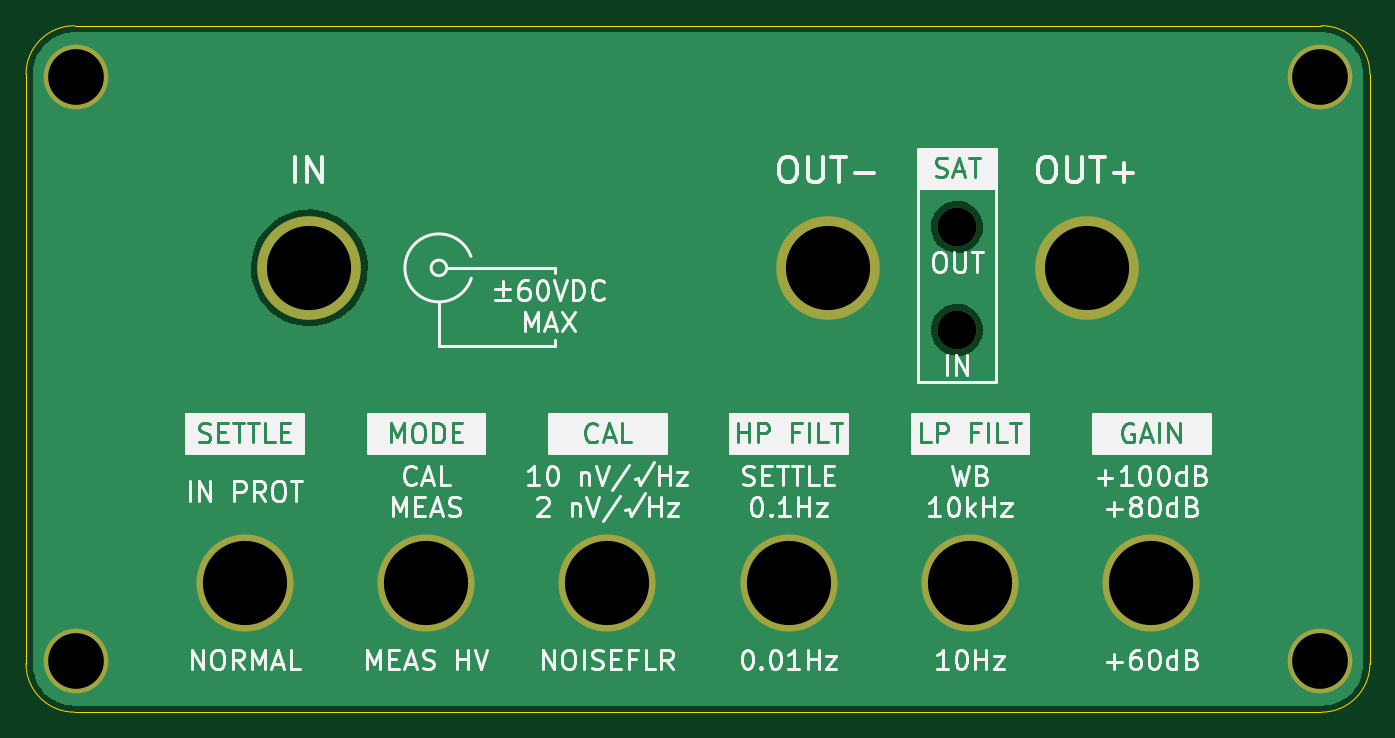
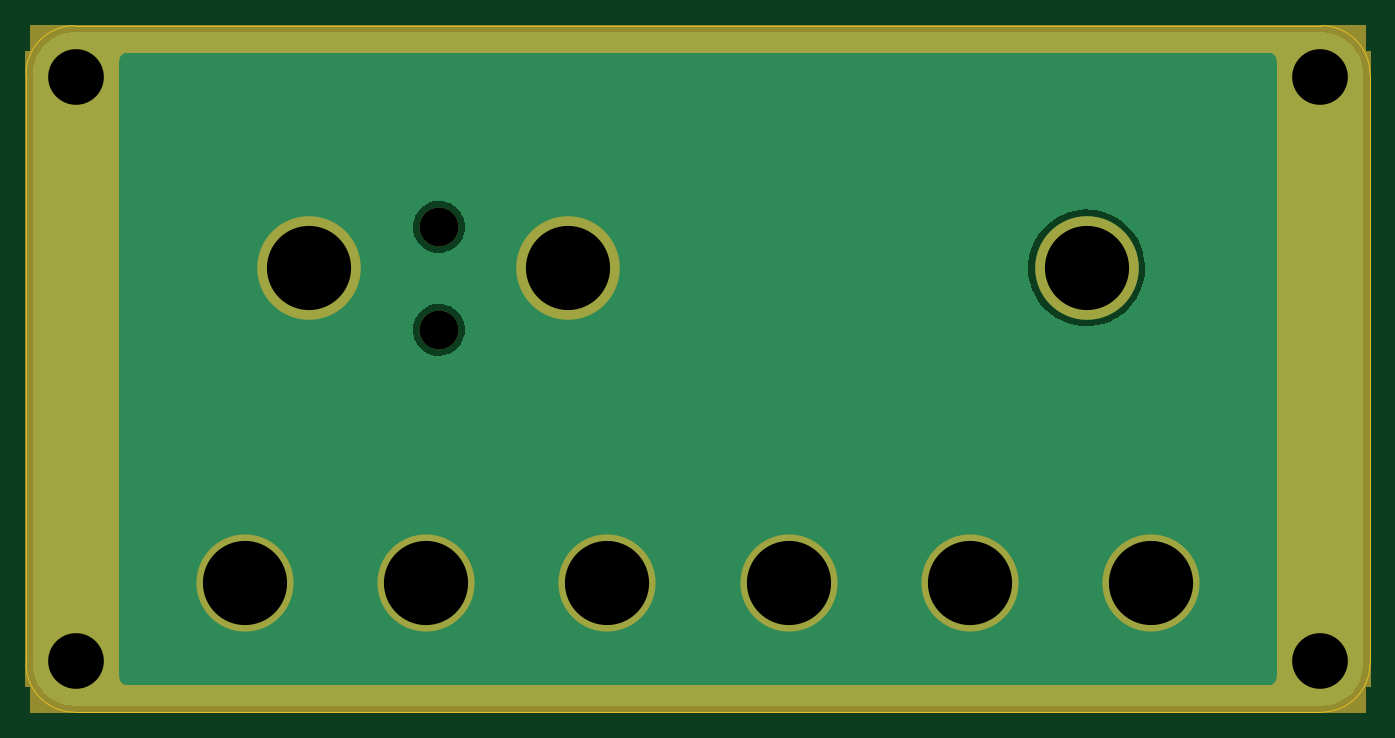
Circuit board: 11 layer files. Board 103.8 x 53.0 mm.
- bottom_copper: FP_Rev_21-B_Cu.gbl (16531 bytes)
- bottom_mask: FP_Rev_21-B_Mask.gbs (3879 bytes)
- paste: FP_Rev_21-B_Paste.gbp (473 bytes)
- bottom_silk: FP_Rev_21-B_Silkscreen.gbo (3883 bytes)
- outline: FP_Rev_21-Edge_Cuts.gm1 (1032 bytes)
- top_copper: FP_Rev_21-F_Cu.gtl (16531 bytes)
- top_mask: FP_Rev_21-F_Mask.gts (1299 bytes)
- paste: FP_Rev_21-F_Paste.gtp (473 bytes)
- top_silk: FP_Rev_21-F_Silkscreen.gto (50322 bytes)
- drill: FP_Rev_21-NPTH.drl (388 bytes)
- drill: FP_Rev_21-PTH.drl (603 bytes)

=== bottom_copper: FP_Rev_21-B_Cu.gbl (16531 bytes, source omitted) ===
=== bottom_mask: FP_Rev_21-B_Mask.gbs ===
%TF.GenerationSoftware,KiCad,Pcbnew,(6.0.11)*%
%TF.CreationDate,2023-08-12T14:35:41-04:00*%
%TF.ProjectId,FP_Rev_21,46505f52-6576-45f3-9231-2e6b69636164,rev?*%
%TF.SameCoordinates,Original*%
%TF.FileFunction,Soldermask,Bot*%
%TF.FilePolarity,Negative*%
%FSLAX46Y46*%
G04 Gerber Fmt 4.6, Leading zero omitted, Abs format (unit mm)*
G04 Created by KiCad (PCBNEW (6.0.11)) date 2023-08-12 14:35:41*
%MOMM*%
%LPD*%
G01*
G04 APERTURE LIST*
%ADD10C,0.150000*%
%ADD11C,3.000000*%
%ADD12C,7.500000*%
%ADD13C,5.000000*%
%ADD14C,8.000000*%
G04 APERTURE END LIST*
D10*
X105250000Y-83800000D02*
G75*
G03*
X105950000Y-84500000I699999J-1D01*
G01*
X105300000Y-84450000D02*
X105450000Y-84450000D01*
X105450000Y-84450000D02*
X105450000Y-84300000D01*
X105450000Y-84300000D02*
X105300000Y-84300000D01*
X105300000Y-84300000D02*
X105300000Y-84450000D01*
X194050000Y-84500000D02*
G75*
G03*
X194750000Y-83800000I1J699999D01*
G01*
X194700000Y-84450000D02*
X194550000Y-84450000D01*
X194550000Y-84450000D02*
X194550000Y-84300000D01*
X194550000Y-84300000D02*
X194700000Y-84300000D01*
X194700000Y-84300000D02*
X194700000Y-84450000D01*
X194750000Y-36200000D02*
G75*
G03*
X194050000Y-35500000I-699999J1D01*
G01*
X194700000Y-35550000D02*
X194550000Y-35550000D01*
X194550000Y-35550000D02*
X194550000Y-35700000D01*
X194550000Y-35700000D02*
X194700000Y-35700000D01*
X194700000Y-35700000D02*
X194700000Y-35550000D01*
X105300000Y-35550000D02*
X105450000Y-35550000D01*
X105450000Y-35550000D02*
X105450000Y-35700000D01*
X105450000Y-35700000D02*
X105300000Y-35700000D01*
X105300000Y-35700000D02*
X105300000Y-35550000D01*
X105950000Y-35500000D02*
G75*
G03*
X105250000Y-36200000I0J-700000D01*
G01*
X201880000Y-35500000D02*
X194750000Y-35500000D01*
X194750000Y-35500000D02*
X194750000Y-84500000D01*
X194750000Y-84500000D02*
X201880000Y-84500000D01*
X201880000Y-84500000D02*
X201880000Y-35500000D01*
G36*
X201880000Y-35500000D02*
G01*
X194750000Y-35500000D01*
X194750000Y-84500000D01*
X201880000Y-84500000D01*
X201880000Y-35500000D01*
G37*
X98500000Y-84500000D02*
X201500000Y-84500000D01*
X201500000Y-84500000D02*
X201500000Y-86500000D01*
X201500000Y-86500000D02*
X98500000Y-86500000D01*
X98500000Y-86500000D02*
X98500000Y-84500000D01*
G36*
X98500000Y-84500000D02*
G01*
X201500000Y-84500000D01*
X201500000Y-86500000D01*
X98500000Y-86500000D01*
X98500000Y-84500000D01*
G37*
X98500000Y-33500000D02*
X201500000Y-33500000D01*
X201500000Y-33500000D02*
X201500000Y-35500000D01*
X201500000Y-35500000D02*
X98500000Y-35500000D01*
X98500000Y-35500000D02*
X98500000Y-33500000D01*
G36*
X98500000Y-33500000D02*
G01*
X201500000Y-33500000D01*
X201500000Y-35500000D01*
X98500000Y-35500000D01*
X98500000Y-33500000D01*
G37*
X98120000Y-84500000D02*
X105250000Y-84500000D01*
X105250000Y-84500000D02*
X105250000Y-35500000D01*
X105250000Y-35500000D02*
X98120000Y-35500000D01*
X98120000Y-35500000D02*
X98120000Y-84500000D01*
G36*
X98120000Y-84500000D02*
G01*
X105250000Y-84500000D01*
X105250000Y-35500000D01*
X98120000Y-35500000D01*
X98120000Y-84500000D01*
G37*
D11*
%TO.C,H9*%
X170000000Y-56970000D03*
%TD*%
D12*
%TO.C,H14*%
X171000000Y-76500000D03*
%TD*%
D13*
%TO.C,H2*%
X101990000Y-82570000D03*
%TD*%
D14*
%TO.C,H7*%
X160000000Y-52200000D03*
%TD*%
D12*
%TO.C,H12*%
X143000000Y-76500000D03*
%TD*%
D11*
%TO.C,H8*%
X170000000Y-49030000D03*
%TD*%
D14*
%TO.C,H5*%
X120000000Y-52200000D03*
%TD*%
%TO.C,H6*%
X180000000Y-52200000D03*
%TD*%
D13*
%TO.C,H4*%
X198010000Y-37430000D03*
%TD*%
D12*
%TO.C,H15*%
X185000000Y-76500000D03*
%TD*%
%TO.C,H11*%
X129000000Y-76500000D03*
%TD*%
%TO.C,H13*%
X157000000Y-76500000D03*
%TD*%
%TO.C,H10*%
X115000000Y-76500000D03*
%TD*%
D13*
%TO.C,H3*%
X198010000Y-82570000D03*
%TD*%
%TO.C,H1*%
X101990000Y-37430000D03*
%TD*%
M02*

=== paste: FP_Rev_21-B_Paste.gbp ===
%TF.GenerationSoftware,KiCad,Pcbnew,(6.0.11)*%
%TF.CreationDate,2023-08-12T14:35:41-04:00*%
%TF.ProjectId,FP_Rev_21,46505f52-6576-45f3-9231-2e6b69636164,rev?*%
%TF.SameCoordinates,Original*%
%TF.FileFunction,Paste,Bot*%
%TF.FilePolarity,Positive*%
%FSLAX46Y46*%
G04 Gerber Fmt 4.6, Leading zero omitted, Abs format (unit mm)*
G04 Created by KiCad (PCBNEW (6.0.11)) date 2023-08-12 14:35:41*
%MOMM*%
%LPD*%
G01*
G04 APERTURE LIST*
G04 APERTURE END LIST*
M02*

=== bottom_silk: FP_Rev_21-B_Silkscreen.gbo ===
%TF.GenerationSoftware,KiCad,Pcbnew,(6.0.11)*%
%TF.CreationDate,2023-08-12T14:35:41-04:00*%
%TF.ProjectId,FP_Rev_21,46505f52-6576-45f3-9231-2e6b69636164,rev?*%
%TF.SameCoordinates,Original*%
%TF.FileFunction,Legend,Bot*%
%TF.FilePolarity,Positive*%
%FSLAX46Y46*%
G04 Gerber Fmt 4.6, Leading zero omitted, Abs format (unit mm)*
G04 Created by KiCad (PCBNEW (6.0.11)) date 2023-08-12 14:35:41*
%MOMM*%
%LPD*%
G01*
G04 APERTURE LIST*
%ADD10C,0.150000*%
%ADD11C,3.000000*%
%ADD12C,7.500000*%
%ADD13C,5.000000*%
%ADD14C,8.000000*%
G04 APERTURE END LIST*
%LPC*%
D10*
X105250000Y-83800000D02*
G75*
G03*
X105950000Y-84500000I699999J-1D01*
G01*
X105300000Y-84450000D02*
X105450000Y-84450000D01*
X105450000Y-84450000D02*
X105450000Y-84300000D01*
X105450000Y-84300000D02*
X105300000Y-84300000D01*
X105300000Y-84300000D02*
X105300000Y-84450000D01*
X194050000Y-84500000D02*
G75*
G03*
X194750000Y-83800000I1J699999D01*
G01*
X194700000Y-84450000D02*
X194550000Y-84450000D01*
X194550000Y-84450000D02*
X194550000Y-84300000D01*
X194550000Y-84300000D02*
X194700000Y-84300000D01*
X194700000Y-84300000D02*
X194700000Y-84450000D01*
X194750000Y-36200000D02*
G75*
G03*
X194050000Y-35500000I-699999J1D01*
G01*
X194700000Y-35550000D02*
X194550000Y-35550000D01*
X194550000Y-35550000D02*
X194550000Y-35700000D01*
X194550000Y-35700000D02*
X194700000Y-35700000D01*
X194700000Y-35700000D02*
X194700000Y-35550000D01*
X105300000Y-35550000D02*
X105450000Y-35550000D01*
X105450000Y-35550000D02*
X105450000Y-35700000D01*
X105450000Y-35700000D02*
X105300000Y-35700000D01*
X105300000Y-35700000D02*
X105300000Y-35550000D01*
X105950000Y-35500000D02*
G75*
G03*
X105250000Y-36200000I0J-700000D01*
G01*
X201880000Y-35500000D02*
X194750000Y-35500000D01*
X194750000Y-35500000D02*
X194750000Y-84500000D01*
X194750000Y-84500000D02*
X201880000Y-84500000D01*
X201880000Y-84500000D02*
X201880000Y-35500000D01*
G36*
X201880000Y-35500000D02*
G01*
X194750000Y-35500000D01*
X194750000Y-84500000D01*
X201880000Y-84500000D01*
X201880000Y-35500000D01*
G37*
X98500000Y-84500000D02*
X201500000Y-84500000D01*
X201500000Y-84500000D02*
X201500000Y-86500000D01*
X201500000Y-86500000D02*
X98500000Y-86500000D01*
X98500000Y-86500000D02*
X98500000Y-84500000D01*
G36*
X98500000Y-84500000D02*
G01*
X201500000Y-84500000D01*
X201500000Y-86500000D01*
X98500000Y-86500000D01*
X98500000Y-84500000D01*
G37*
X98500000Y-33500000D02*
X201500000Y-33500000D01*
X201500000Y-33500000D02*
X201500000Y-35500000D01*
X201500000Y-35500000D02*
X98500000Y-35500000D01*
X98500000Y-35500000D02*
X98500000Y-33500000D01*
G36*
X98500000Y-33500000D02*
G01*
X201500000Y-33500000D01*
X201500000Y-35500000D01*
X98500000Y-35500000D01*
X98500000Y-33500000D01*
G37*
X98120000Y-84500000D02*
X105250000Y-84500000D01*
X105250000Y-84500000D02*
X105250000Y-35500000D01*
X105250000Y-35500000D02*
X98120000Y-35500000D01*
X98120000Y-35500000D02*
X98120000Y-84500000D01*
G36*
X98120000Y-84500000D02*
G01*
X105250000Y-84500000D01*
X105250000Y-35500000D01*
X98120000Y-35500000D01*
X98120000Y-84500000D01*
G37*
D11*
%TO.C,H9*%
X170000000Y-56970000D03*
%TD*%
D12*
%TO.C,H14*%
X171000000Y-76500000D03*
%TD*%
D13*
%TO.C,H2*%
X101990000Y-82570000D03*
%TD*%
D14*
%TO.C,H7*%
X160000000Y-52200000D03*
%TD*%
D12*
%TO.C,H12*%
X143000000Y-76500000D03*
%TD*%
D11*
%TO.C,H8*%
X170000000Y-49030000D03*
%TD*%
D14*
%TO.C,H5*%
X120000000Y-52200000D03*
%TD*%
%TO.C,H6*%
X180000000Y-52200000D03*
%TD*%
D13*
%TO.C,H4*%
X198010000Y-37430000D03*
%TD*%
D12*
%TO.C,H15*%
X185000000Y-76500000D03*
%TD*%
%TO.C,H11*%
X129000000Y-76500000D03*
%TD*%
%TO.C,H13*%
X157000000Y-76500000D03*
%TD*%
%TO.C,H10*%
X115000000Y-76500000D03*
%TD*%
D13*
%TO.C,H3*%
X198010000Y-82570000D03*
%TD*%
%TO.C,H1*%
X101990000Y-37430000D03*
%TD*%
M02*

=== outline: FP_Rev_21-Edge_Cuts.gm1 ===
%TF.GenerationSoftware,KiCad,Pcbnew,(6.0.11)*%
%TF.CreationDate,2023-08-12T14:35:41-04:00*%
%TF.ProjectId,FP_Rev_21,46505f52-6576-45f3-9231-2e6b69636164,rev?*%
%TF.SameCoordinates,Original*%
%TF.FileFunction,Profile,NP*%
%FSLAX46Y46*%
G04 Gerber Fmt 4.6, Leading zero omitted, Abs format (unit mm)*
G04 Created by KiCad (PCBNEW (6.0.11)) date 2023-08-12 14:35:41*
%MOMM*%
%LPD*%
G01*
G04 APERTURE LIST*
%TA.AperFunction,Profile*%
%ADD10C,0.100000*%
%TD*%
G04 APERTURE END LIST*
D10*
X201880000Y-37250000D02*
G75*
G03*
X198130000Y-33500000I-3750000J0D01*
G01*
X101870000Y-33500000D02*
X198130000Y-33500000D01*
X201880000Y-37250000D02*
X201880000Y-82750000D01*
X98120000Y-82750000D02*
G75*
G03*
X101870000Y-86500000I3750000J0D01*
G01*
X198130000Y-86500000D02*
G75*
G03*
X201880000Y-82750000I0J3750000D01*
G01*
X101870000Y-33500000D02*
G75*
G03*
X98120000Y-37250000I0J-3750000D01*
G01*
X98120000Y-82750000D02*
X98120000Y-37250000D01*
X198130000Y-86500000D02*
X101870000Y-86500000D01*
M02*

=== top_copper: FP_Rev_21-F_Cu.gtl (16531 bytes, source omitted) ===
=== top_mask: FP_Rev_21-F_Mask.gts ===
%TF.GenerationSoftware,KiCad,Pcbnew,(6.0.11)*%
%TF.CreationDate,2023-08-12T14:35:41-04:00*%
%TF.ProjectId,FP_Rev_21,46505f52-6576-45f3-9231-2e6b69636164,rev?*%
%TF.SameCoordinates,Original*%
%TF.FileFunction,Soldermask,Top*%
%TF.FilePolarity,Negative*%
%FSLAX46Y46*%
G04 Gerber Fmt 4.6, Leading zero omitted, Abs format (unit mm)*
G04 Created by KiCad (PCBNEW (6.0.11)) date 2023-08-12 14:35:41*
%MOMM*%
%LPD*%
G01*
G04 APERTURE LIST*
%ADD10C,3.000000*%
%ADD11C,7.500000*%
%ADD12C,5.000000*%
%ADD13C,8.000000*%
G04 APERTURE END LIST*
D10*
%TO.C,H9*%
X170000000Y-56970000D03*
%TD*%
D11*
%TO.C,H14*%
X171000000Y-76500000D03*
%TD*%
D12*
%TO.C,H2*%
X101990000Y-82570000D03*
%TD*%
D13*
%TO.C,H7*%
X160000000Y-52200000D03*
%TD*%
D11*
%TO.C,H12*%
X143000000Y-76500000D03*
%TD*%
D10*
%TO.C,H8*%
X170000000Y-49030000D03*
%TD*%
D13*
%TO.C,H5*%
X120000000Y-52200000D03*
%TD*%
%TO.C,H6*%
X180000000Y-52200000D03*
%TD*%
D12*
%TO.C,H4*%
X198010000Y-37430000D03*
%TD*%
D11*
%TO.C,H15*%
X185000000Y-76500000D03*
%TD*%
%TO.C,H11*%
X129000000Y-76500000D03*
%TD*%
%TO.C,H13*%
X157000000Y-76500000D03*
%TD*%
%TO.C,H10*%
X115000000Y-76500000D03*
%TD*%
D12*
%TO.C,H3*%
X198010000Y-82570000D03*
%TD*%
%TO.C,H1*%
X101990000Y-37430000D03*
%TD*%
M02*

=== paste: FP_Rev_21-F_Paste.gtp ===
%TF.GenerationSoftware,KiCad,Pcbnew,(6.0.11)*%
%TF.CreationDate,2023-08-12T14:35:41-04:00*%
%TF.ProjectId,FP_Rev_21,46505f52-6576-45f3-9231-2e6b69636164,rev?*%
%TF.SameCoordinates,Original*%
%TF.FileFunction,Paste,Top*%
%TF.FilePolarity,Positive*%
%FSLAX46Y46*%
G04 Gerber Fmt 4.6, Leading zero omitted, Abs format (unit mm)*
G04 Created by KiCad (PCBNEW (6.0.11)) date 2023-08-12 14:35:41*
%MOMM*%
%LPD*%
G01*
G04 APERTURE LIST*
G04 APERTURE END LIST*
M02*

=== top_silk: FP_Rev_21-F_Silkscreen.gto (50322 bytes, source omitted) ===
=== drill: FP_Rev_21-NPTH.drl ===
M48
; DRILL file {KiCad (6.0.11)} date Sat Aug 12 14:35:37 2023
; FORMAT={-:-/ absolute / metric / decimal}
; #@! TF.CreationDate,2023-08-12T14:35:37-04:00
; #@! TF.GenerationSoftware,Kicad,Pcbnew,(6.0.11)
; #@! TF.FileFunction,NonPlated,1,2,NPTH
FMAT,2
METRIC
; #@! TA.AperFunction,NonPlated,NPTH,ComponentDrill
T1C3.000
%
G90
G05
T1
X170.0Y-49.03
X170.0Y-56.97
T0
M30

=== drill: FP_Rev_21-PTH.drl ===
M48
; DRILL file {KiCad (6.0.11)} date Sat Aug 12 14:35:37 2023
; FORMAT={-:-/ absolute / metric / decimal}
; #@! TF.CreationDate,2023-08-12T14:35:37-04:00
; #@! TF.GenerationSoftware,Kicad,Pcbnew,(6.0.11)
; #@! TF.FileFunction,Plated,1,2,PTH
FMAT,2
METRIC
; #@! TA.AperFunction,Plated,PTH,ComponentDrill
T1C4.300
; #@! TA.AperFunction,Plated,PTH,ComponentDrill
T2C6.500
%
G90
G05
T1
X101.99Y-37.43
X101.99Y-82.57
X198.01Y-37.43
X198.01Y-82.57
T2
X115.0Y-76.5
X120.0Y-52.2
X129.0Y-76.5
X143.0Y-76.5
X157.0Y-76.5
X160.0Y-52.2
X171.0Y-76.5
X180.0Y-52.2
X185.0Y-76.5
T0
M30

